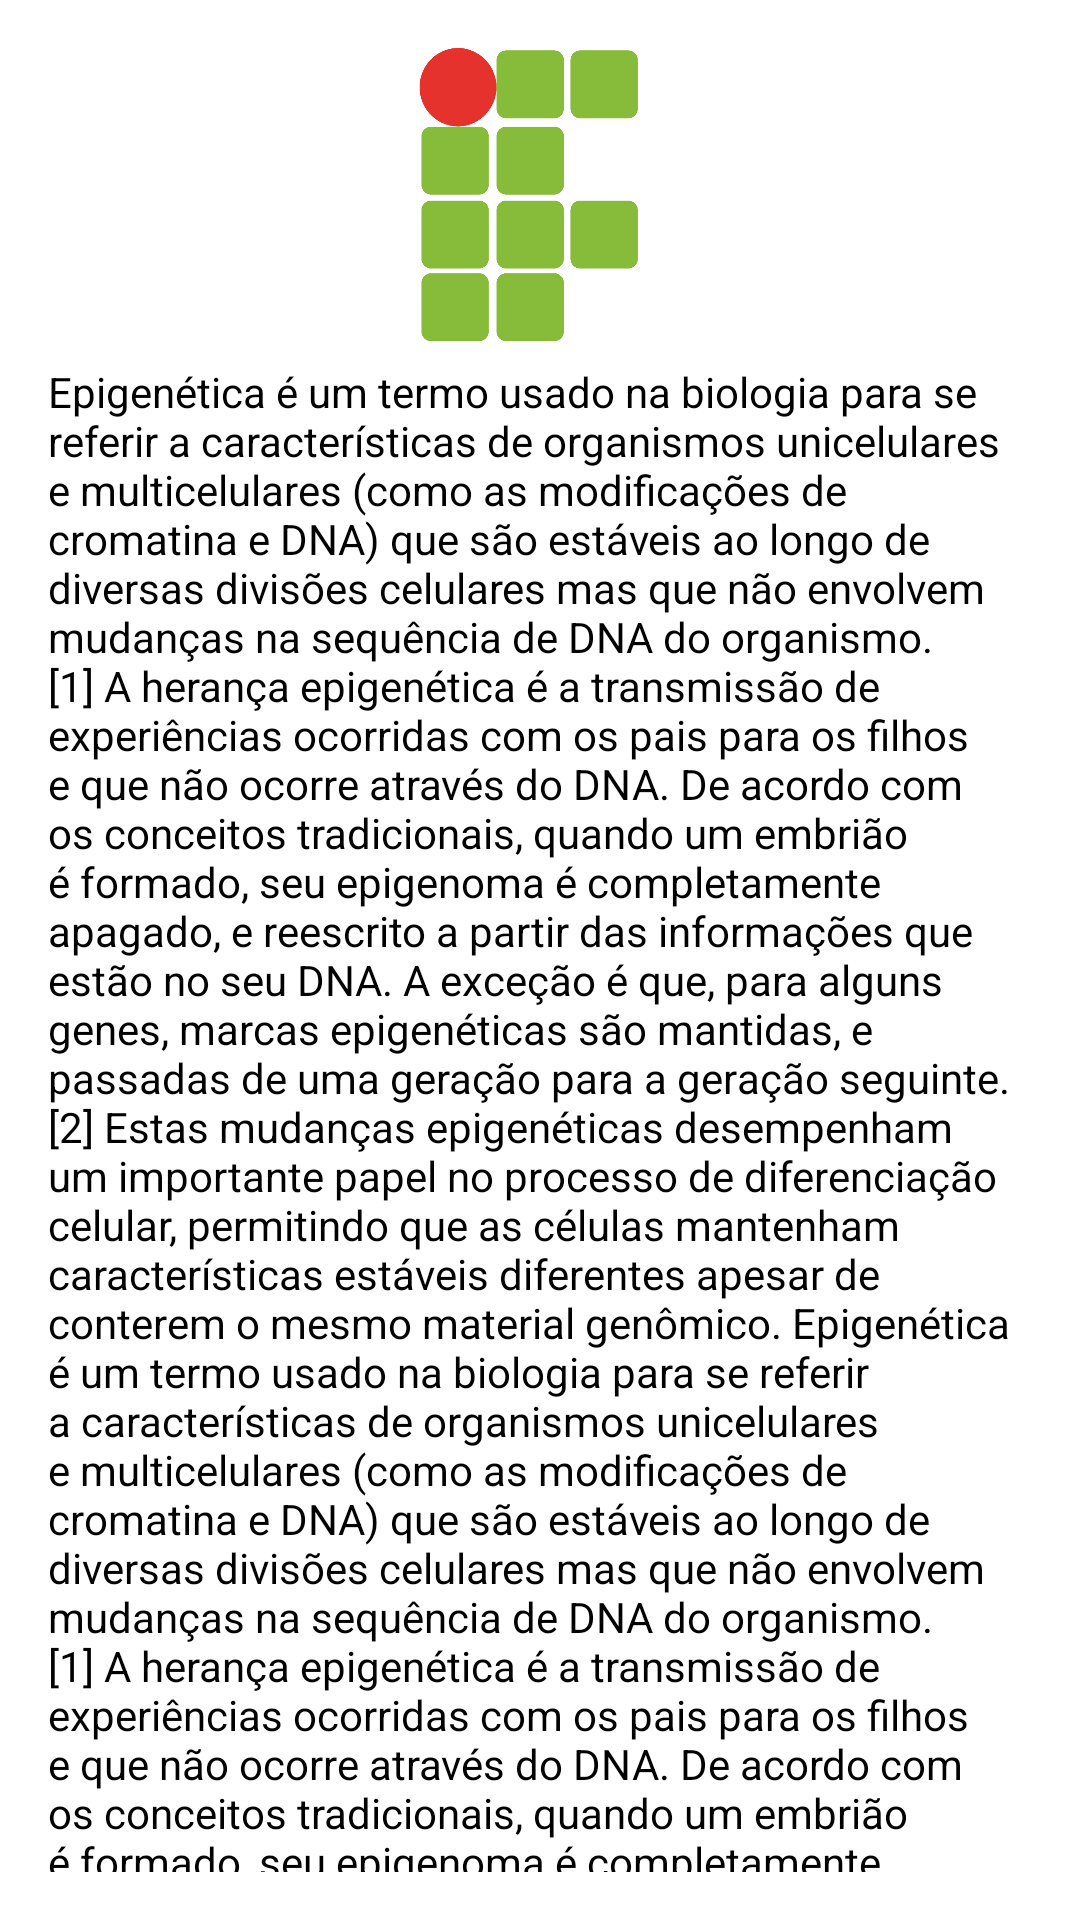

The Android layout XML behind this screen, and the referenced resources:
<!-- AndroidManifest.xml: application theme AppTheme -->
<!-- res/layout/activity_quiz.xml -->
<?xml version="1.0" encoding="UTF-8"?>
<RelativeLayout xmlns:android="http://schemas.android.com/apk/res/android"
    xmlns:tools="http://schemas.android.com/tools"
    android:layout_width="match_parent"
    android:layout_height="match_parent"
    tools:context="com.example.ctpsarah.feicon.QuizActivity"
    android:padding="16dp"
    android:paddingTop="0dp"
    android:background="#ffffff">

    <RelativeLayout
        android:orientation="vertical"
        android:layout_width="match_parent"
        android:layout_height="match_parent"
        android:layout_weight="1">

        <ScrollView
            android:layout_width="match_parent"
            android:layout_height="match_parent"
            android:id="@+id/scrollView"
            android:layout_centerHorizontal="true"
            android:layout_below="@+id/imageView"
            android:paddingTop="5dp">

            <TextView
                android:layout_width="wrap_content"
                android:layout_height="wrap_content"
                android:text="Epigenética é um termo usado na biologia para se referir a características de organismos unicelulares e multicelulares (como as modificações de cromatina e DNA) que são estáveis ao longo de diversas divisões celulares mas que não envolvem mudanças na sequência de DNA do organismo.[1]
A herança epigenética é a transmissão de experiências ocorridas com os pais para os filhos e que não ocorre através do DNA. De acordo com os conceitos tradicionais, quando um embrião é formado, seu epigenoma é completamente apagado, e reescrito a partir das informações que estão no seu DNA. A exceção é que, para alguns genes, marcas epigenéticas são mantidas, e passadas de uma geração para a geração seguinte.[2]
Estas mudanças epigenéticas desempenham um importante papel no processo de diferenciação celular, permitindo que as células mantenham características estáveis diferentes apesar de conterem o mesmo material genômico.
Epigenética é um termo usado na biologia para se referir a características de organismos unicelulares e multicelulares (como as modificações de cromatina e DNA) que são estáveis ao longo de diversas divisões celulares mas que não envolvem mudanças na sequência de DNA do organismo.[1]
A herança epigenética é a transmissão de experiências ocorridas com os pais para os filhos e que não ocorre através do DNA. De acordo com os conceitos tradicionais, quando um embrião é formado, seu epigenoma é completamente apagado, e reescrito a partir das informações que estão no seu DNA. A exceção é que, para alguns genes, marcas epigenéticas são mantidas, e passadas de uma geração para a geração seguinte.[2]
Estas mudanças epigenéticas desempenham um importante papel no processo de diferenciação celular, permitindo que as células mantenham características estáveis diferentes apesar de conterem o mesmo material genômico."
                android:textColor="#000000"
                android:id="@+id/textView" />
        </ScrollView>

        <ImageView
            android:layout_width="match_parent"
            android:layout_height="100dp"
            android:id="@+id/imageView"
            android:src="@drawable/iftm"
            android:contentDescription="@string/logo"
            android:layout_alignParentTop="true"
            android:layout_centerHorizontal="true"
            android:background="#ffffff" />

    </RelativeLayout>

</RelativeLayout>
<!-- resources referenced by this layout -->
<resources>
  <!-- drawable iftm: png bitmap (drawable, 29388 bytes) -->
  <string name="logo">logo</string>
  <style name="AppTheme" parent="Theme.AppCompat.NoActionBar">
          
          <item name="colorPrimary">@color/colorPrimary</item>
          <item name="colorPrimaryDark">@color/colorPrimaryDark</item>
          <item name="colorAccent">@color/colorAccent</item>
      </style>
  <color name="colorPrimary">#66DC2C</color>
  <color name="colorPrimaryDark">#007C00</color>
  <color name="colorAccent">#66DC2C</color>
</resources>
